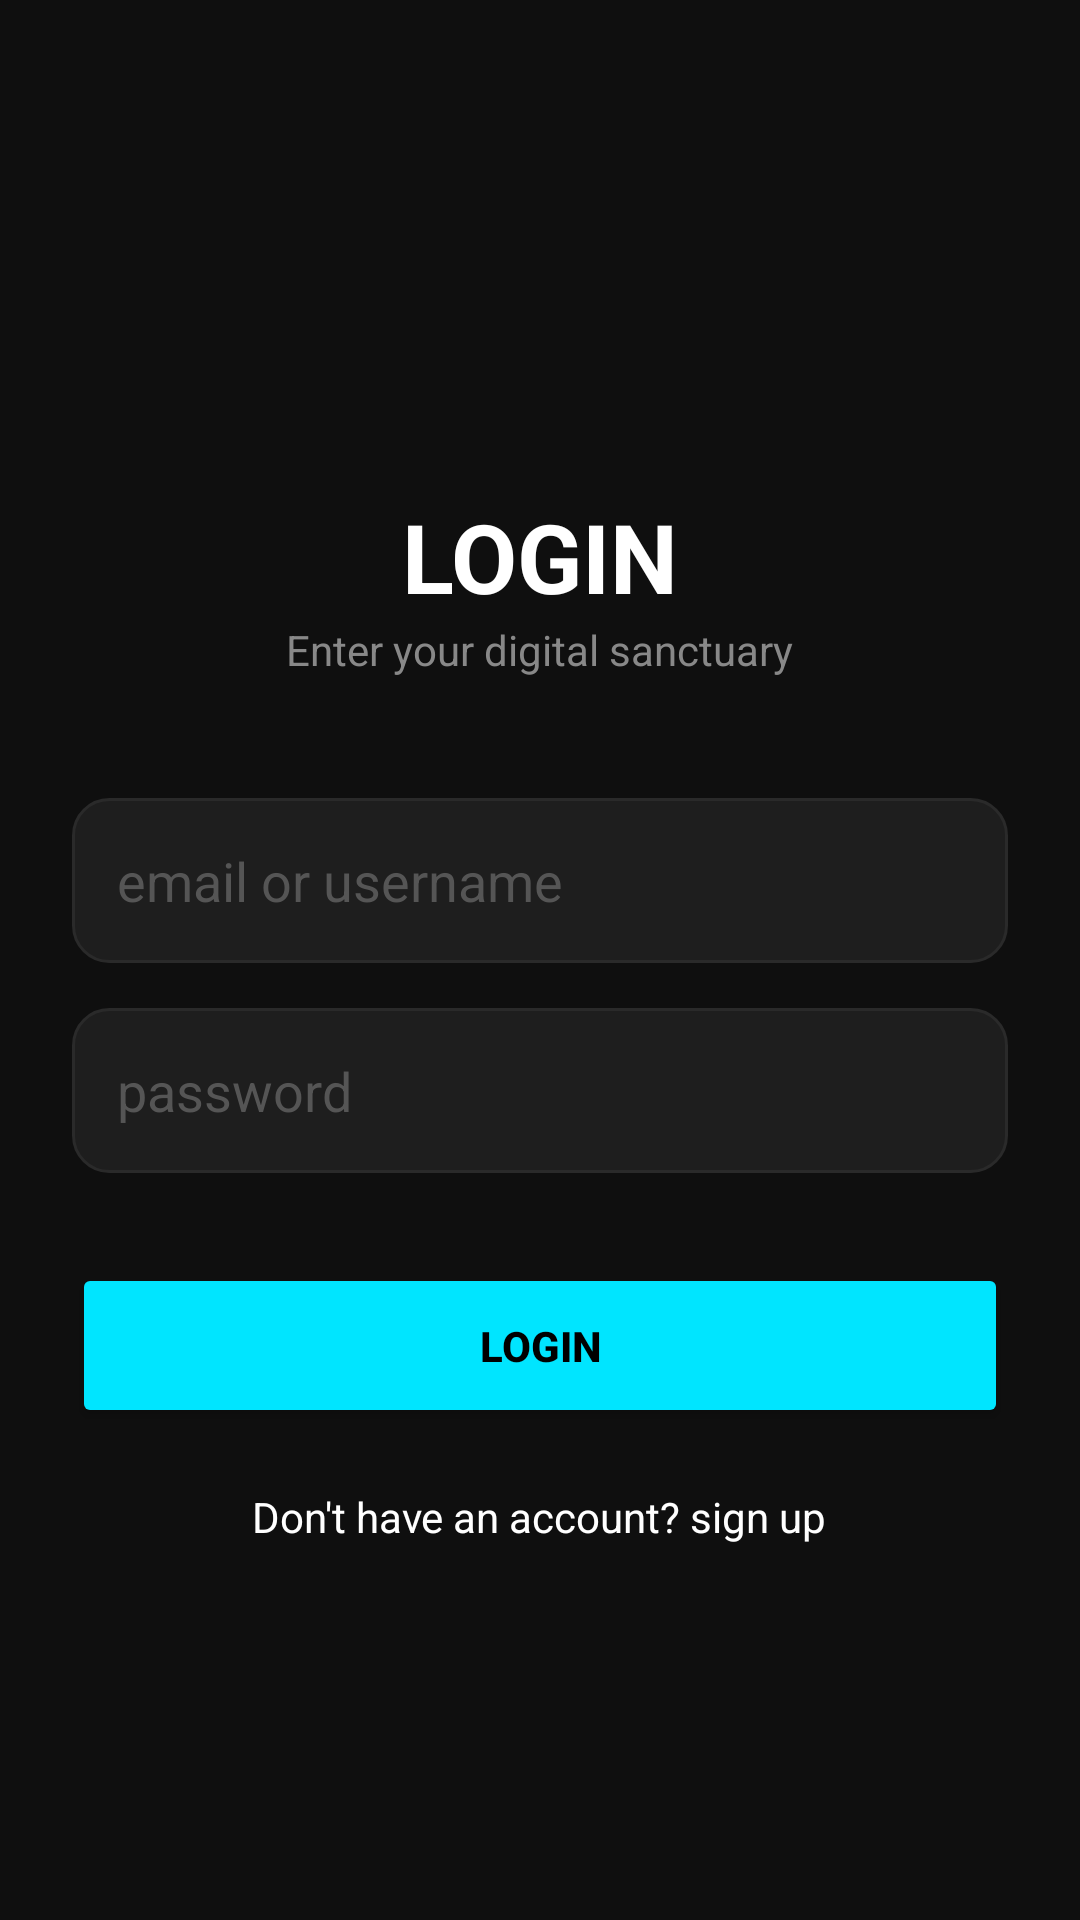

Android layout source for this screen:
<!-- AndroidManifest.xml: application theme Theme.PROJECTPFE -->
<!-- res/layout/activity_main.xml -->
<LinearLayout xmlns:android="http://schemas.android.com/apk/res/android"
    android:layout_width="match_parent"
    android:layout_height="match_parent"
    android:orientation="vertical"
    android:background="#0F0F0F"
    android:padding="24dp"
    android:gravity="center_horizontal">

    
    <ImageView
        android:layout_width="80dp"
        android:layout_height="80dp"
        android:layout_marginTop="40dp"
        android:src="@drawable/ic_sparkle" /> 

    <TextView
        android:layout_width="wrap_content"
        android:layout_height="wrap_content"
        android:text="LOGIN"
        android:textColor="#FFFFFF"
        android:textSize="32sp"
        android:textStyle="bold"
        android:layout_marginTop="20dp"/>

    <TextView
        android:layout_width="wrap_content"
        android:layout_height="wrap_content"
        android:text="Enter your digital sanctuary"
        android:textColor="#888888"
        android:layout_marginBottom="30dp"/>



    <EditText
        android:id="@+id/emailInput"
        android:layout_width="match_parent"
        android:layout_height="55dp"
        android:hint="email or username"
        android:textColorHint="#555555"
        android:background="@drawable/input_background"
        android:paddingLeft="15dp"
        android:textColor="#FFFFFF"
        android:layout_marginTop="10dp"/>

    
    <EditText
        android:id="@+id/passwordInput"
        android:layout_width="match_parent"
        android:layout_height="55dp"
        android:hint="password"
        android:inputType="textPassword"
        android:textColorHint="#555555"
        android:background="@drawable/input_background"
        android:paddingLeft="15dp"
        android:textColor="#FFFFFF"
        android:layout_marginTop="15dp"/>

    
    <Button
        android:id="@+id/loginBtn"
        android:layout_width="match_parent"
        android:layout_height="55dp"
        android:text="LOGIN"
        android:backgroundTint="#00E5FF"
        android:textColor="#000000"
        android:layout_marginTop="30dp"
        android:textStyle="bold"/>

    
    <TextView
        android:id="@+id/signUpLink"
        android:layout_width="wrap_content"
        android:layout_height="wrap_content"
        android:text="Don't have an account? sign up"
        android:textColor="#FFFFFF"
        android:layout_marginTop="20dp"/>

</LinearLayout>
<!-- resources referenced by this layout -->
<resources>
  <!-- drawable input_background (drawable) -->
  <?xml version="1.0" encoding="utf-8"?>
  <shape xmlns:android="http://schemas.android.com/apk/res/android"
      android:shape="rectangle">
      <solid android:color="#1E1E1E" />
      <stroke
          android:width="1dp"
          android:color="@color/gray_border" />
      <corners android:radius="12dp" />
  </shape>
  <style name="Theme.PROJECTPFE" parent="Theme.MaterialComponents.DayNight.NoActionBar">
          <item name="colorPrimary">@color/cyan_primary</item>
          <item name="android:windowBackground">@color/bg_dark</item>
          <item name="colorSurface">@color/bg_card</item>
      </style>
  <color name="gray_border">#2A2A2A</color>
  <color name="cyan_primary">#00E5FF</color>
  <color name="bg_dark">#0A0A0F</color>
  <color name="bg_card">#1A1A2E</color>
</resources>
